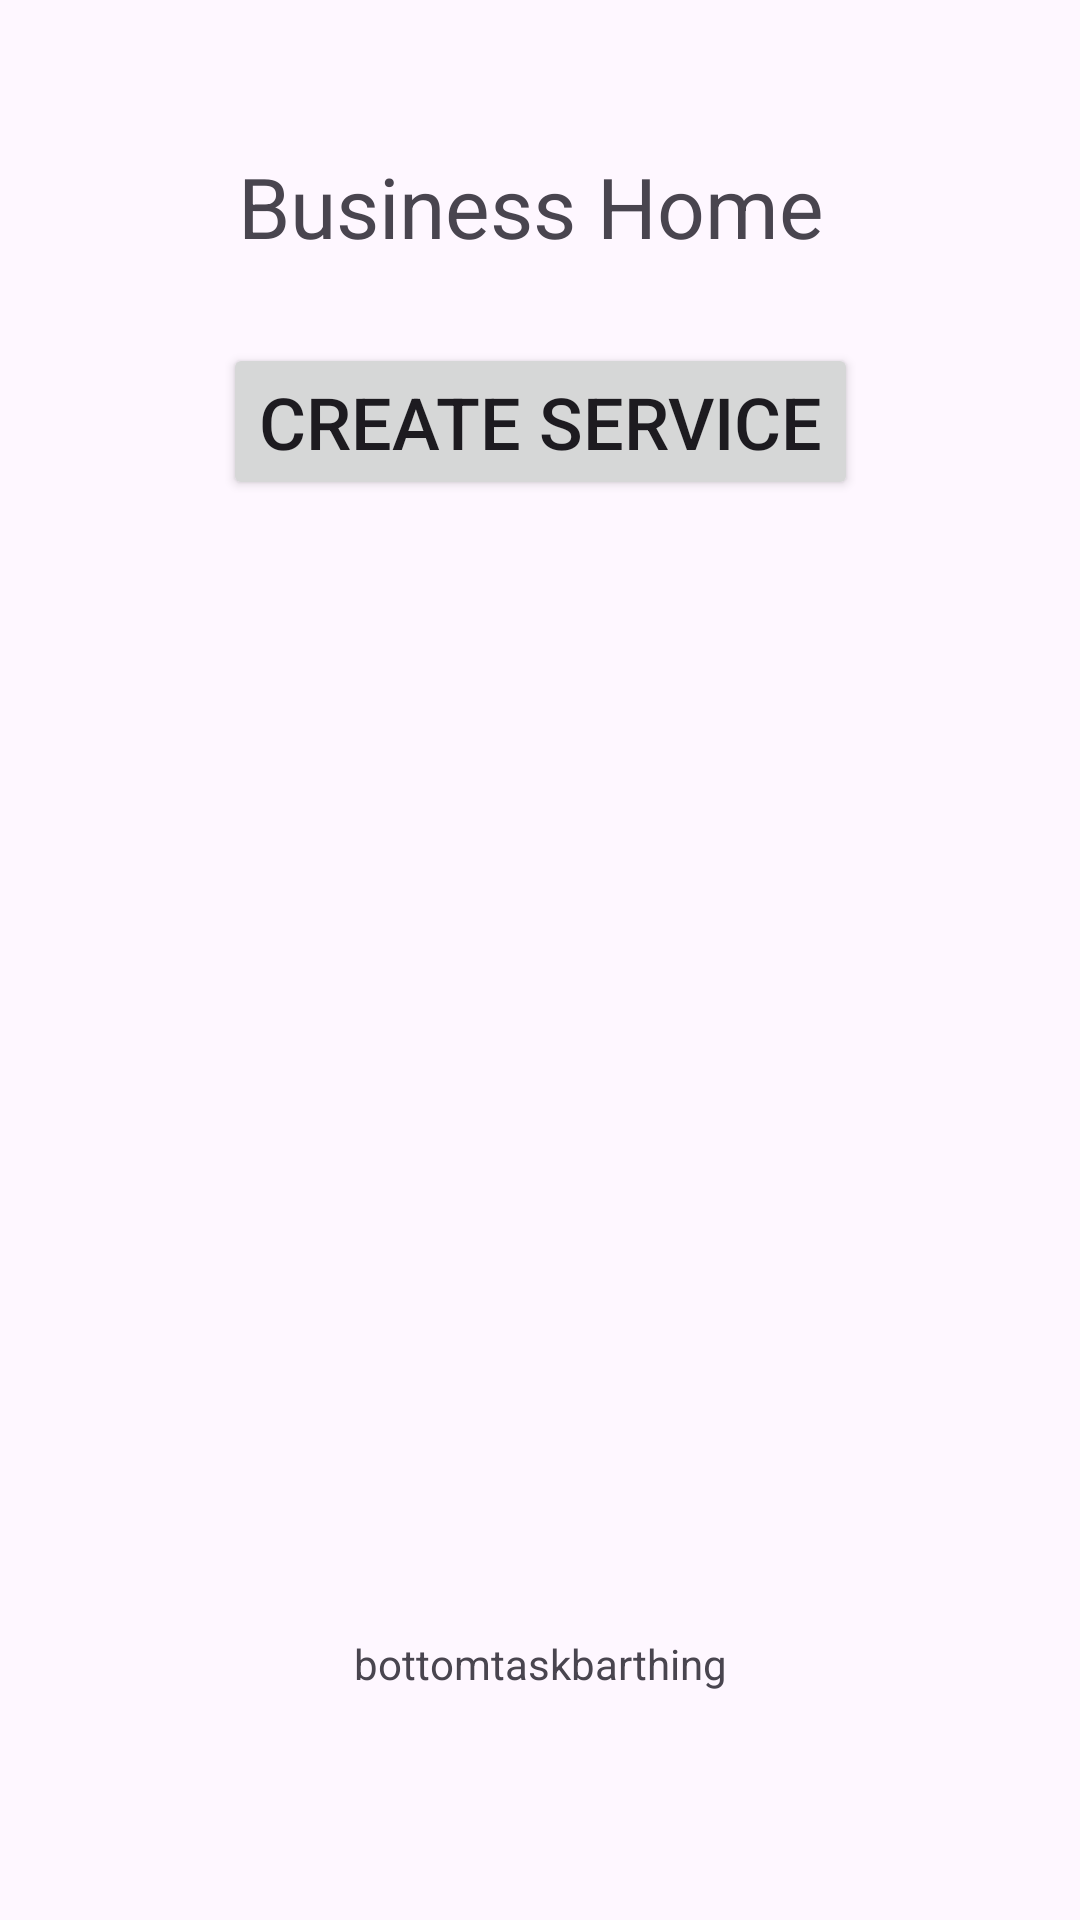

Produce the Android XML layout that renders to this screen, including the resource entries it uses.
<!-- AndroidManifest.xml: application theme Theme.Program_01 -->
<!-- res/layout/activity_business_home.xml -->
<?xml version="1.0" encoding="utf-8"?>
<androidx.constraintlayout.widget.ConstraintLayout xmlns:android="http://schemas.android.com/apk/res/android"
    xmlns:app="http://schemas.android.com/apk/res-auto"
    xmlns:tools="http://schemas.android.com/tools"
    android:layout_width="match_parent"
    android:layout_height="match_parent"
    tools:context=".businessHome">

    <TextView
        android:id="@+id/textView"
        android:layout_width="wrap_content"
        android:layout_height="wrap_content"
        android:layout_marginStart="5dp"
        android:layout_marginTop="50dp"
        android:layout_marginBottom="27dp"
        android:text="Business Home"
        android:textSize="28sp"
        app:layout_constraintBottom_toTopOf="@+id/btn_v_createService"
        app:layout_constraintStart_toStartOf="@+id/btn_v_createService"
        app:layout_constraintTop_toTopOf="parent" />

    <Button
        android:id="@+id/btn_v_createService"
        android:layout_width="wrap_content"
        android:layout_height="wrap_content"
        android:layout_marginBottom="1dp"
        android:text="Create Service"
        android:textSize="24sp"
        app:layout_constraintBottom_toTopOf="@+id/lv_v_bh_myServices"
        app:layout_constraintEnd_toEndOf="parent"
        app:layout_constraintStart_toStartOf="parent"
        app:layout_constraintTop_toBottomOf="@+id/textView" />

    <TextView
        android:id="@+id/textView5"
        android:layout_width="wrap_content"
        android:layout_height="wrap_content"
        android:layout_marginBottom="76dp"
        android:text="bottomtaskbarthing"
        app:layout_constraintBottom_toBottomOf="parent"
        app:layout_constraintEnd_toEndOf="parent"
        app:layout_constraintStart_toStartOf="parent"
        app:layout_constraintTop_toBottomOf="@+id/lv_v_bh_myServices" />

    <ListView
        android:id="@+id/lv_v_bh_myServices"
        android:layout_width="0dp"
        android:layout_height="0dp"
        android:layout_marginStart="1dp"
        android:layout_marginEnd="1dp"
        android:layout_marginBottom="1dp"
        app:layout_constraintBottom_toTopOf="@+id/textView5"
        app:layout_constraintEnd_toEndOf="parent"
        app:layout_constraintStart_toStartOf="parent"
        app:layout_constraintTop_toBottomOf="@+id/btn_v_createService" />
</androidx.constraintlayout.widget.ConstraintLayout>
<!-- resources referenced by this layout -->
<resources>
  <style name="Theme.Program_01" parent="Base.Theme.Program_01" />
  <style name="Base.Theme.Program_01" parent="Theme.Material3.DayNight.NoActionBar">
          
          
      </style>
</resources>
